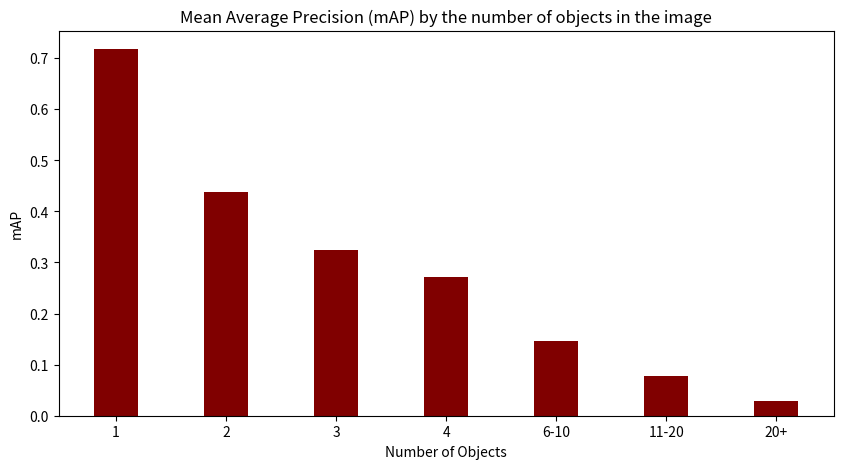

Here is the Python script that generated this plot: (Note: this script raises an exception after producing the figure.)
import matplotlib.pyplot as plt


results_by_count = {
    "1" : 0.7174825174825175,
    "2" : 0.4381188118811881,
    "3" : 0.3237463126843656,
    "4" : 0.27141057934508817,
    "6-10" : 0.14541913341913357,
    "11-20" : 0.07825571585522959,
    "20+" : 0.028874866355962633
}
num_objects = list(results_by_count.keys())
precision_values = list(results_by_count.values())

fig = plt.figure(figsize = (10, 5))
plt.bar(num_objects, precision_values, color ='maroon', width = 0.4)
 
plt.xlabel("Number of Objects")
plt.ylabel("mAP")
plt.title("Mean Average Precision (mAP) by the number of objects in the image")
plt.savefig("../map_num_objects.png")
#############################


results_by_class = {"rare" : 0.26334296724470135, "common" : 0.21969883235886004}
classes = ["rare", "common"]
precision_values = list(results_by_class.values())
fig = plt.figure(figsize = (10, 5))
plt.bar(classes, precision_values, color = 'orange', width = 0.4)
 
plt.xlabel("Category class")
plt.ylabel("mAP")
plt.title("Mean Average Precision (mAP) by the number of objects in the image")
plt.savefig("../map_category_class.png")
